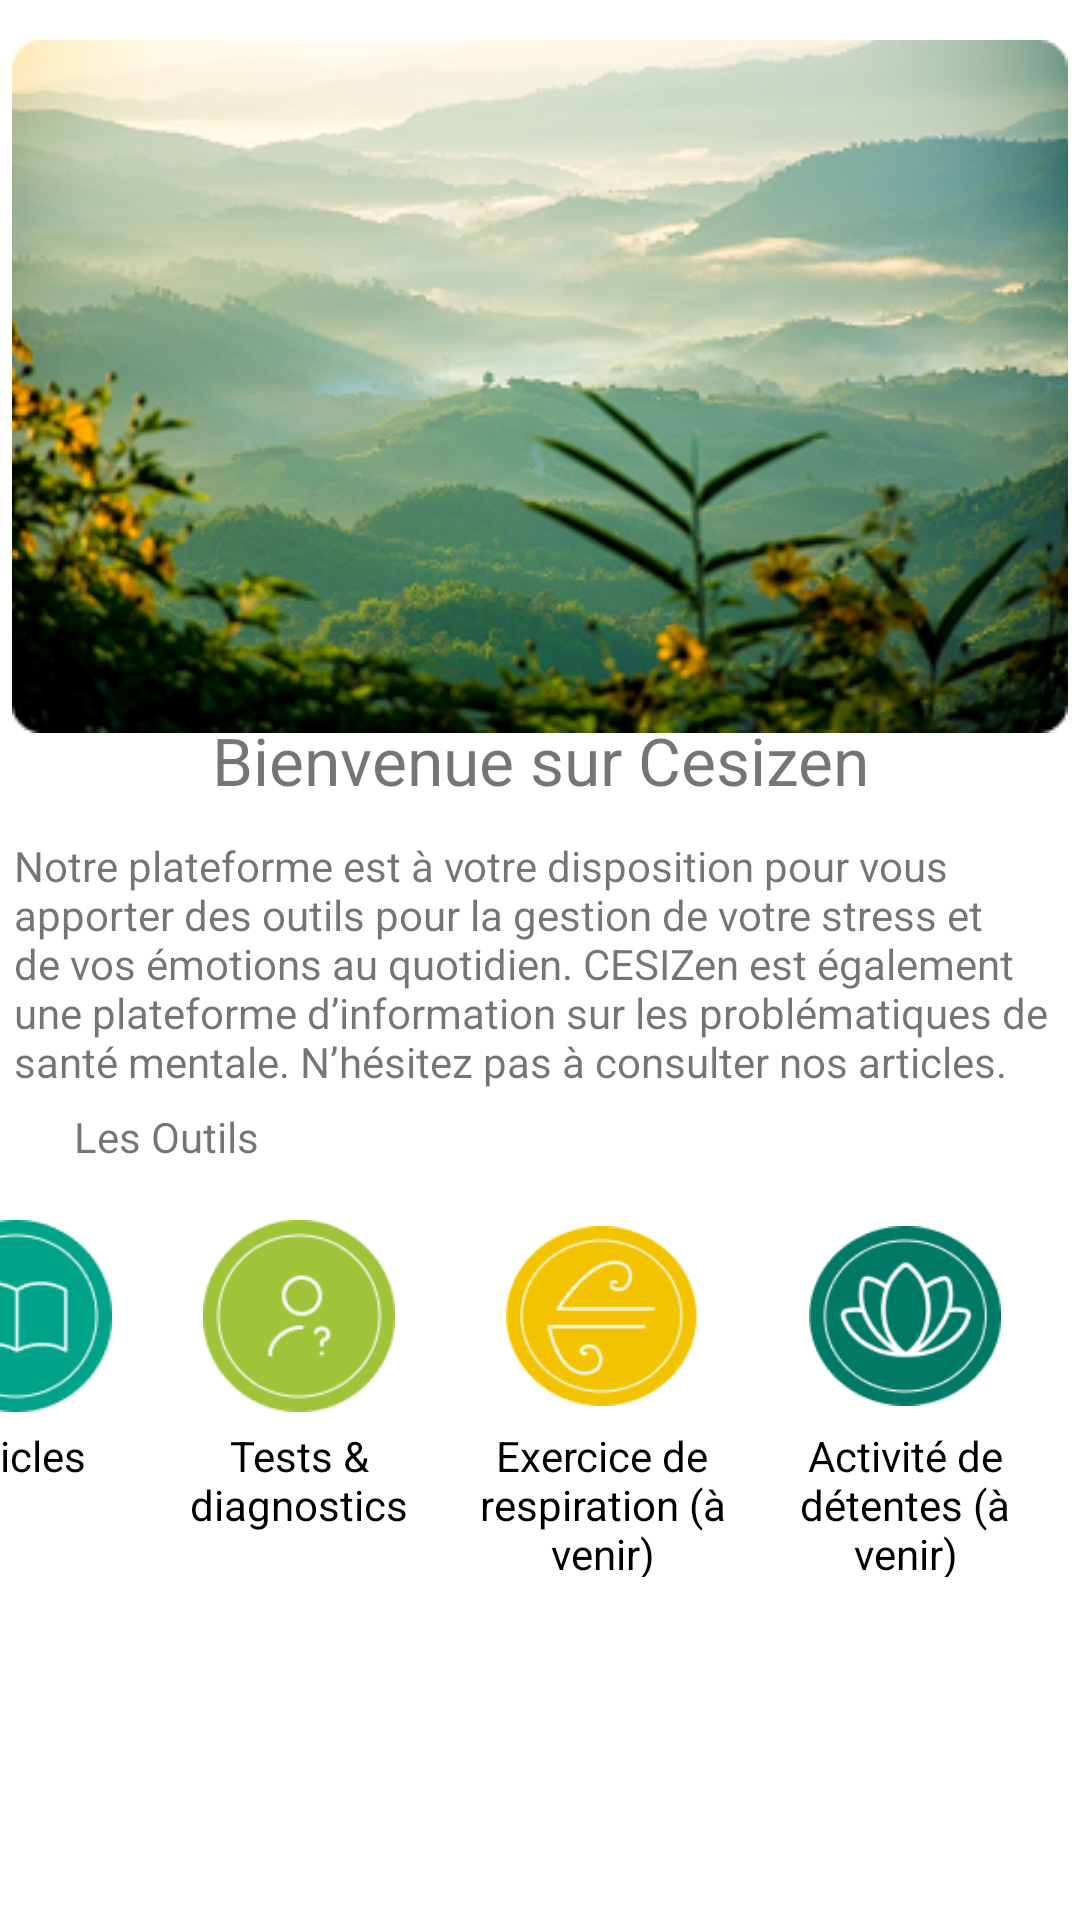

Android layout source for this screen:
<!-- AndroidManifest.xml: application theme Theme.Cesizen -->
<!-- res/layout/fragment_home.xml -->
<?xml version="1.0" encoding="utf-8"?>
<androidx.constraintlayout.widget.ConstraintLayout xmlns:android="http://schemas.android.com/apk/res/android"
    xmlns:app="http://schemas.android.com/apk/res-auto"
    xmlns:tools="http://schemas.android.com/tools"
    android:layout_width="match_parent"
    android:layout_height="match_parent"
    tools:context=".ui.home.HomeFragment">

    <ImageView
        android:id="@+id/imageView"
        android:layout_width="wrap_content"
        android:layout_height="wrap_content"
        android:src="@drawable/home_presentation"
        app:layout_constraintBottom_toTopOf="@+id/text_presentation_home"
        app:layout_constraintEnd_toEndOf="parent"
        app:layout_constraintHorizontal_bias="0.491"
        app:layout_constraintStart_toStartOf="parent"
        app:layout_constraintTop_toTopOf="parent"
        app:layout_constraintVertical_bias="0.278" />

    <TextView
        android:id="@+id/title_presentation_home"
        android:layout_width="match_parent"
        android:layout_height="wrap_content"
        android:layout_marginStart="8dp"
        android:layout_marginTop="8dp"
        android:layout_marginEnd="8dp"
        android:text="@string/title_presentation_home"
        android:textAlignment="center"
        android:textSize="22sp"
        app:layout_constraintBottom_toBottomOf="parent"
        app:layout_constraintEnd_toEndOf="parent"
        app:layout_constraintHorizontal_bias="0.0"
        app:layout_constraintStart_toStartOf="parent"
        app:layout_constraintTop_toTopOf="parent"
        app:layout_constraintVertical_bias="0.383" />

    <TextView
        android:id="@+id/text_presentation_home"
        android:layout_width="351dp"
        android:layout_height="91dp"
        android:text="@string/text_presentation"
        app:layout_constraintBottom_toBottomOf="parent"
        app:layout_constraintEnd_toEndOf="parent"
        app:layout_constraintStart_toStartOf="parent"
        app:layout_constraintTop_toBottomOf="@+id/title_presentation_home"
        app:layout_constraintVertical_bias="0.039" />

    <TextView
        android:id="@+id/title_section_tools"
        android:layout_width="wrap_content"
        android:layout_height="wrap_content"
        android:text="@string/title_section_tools"
        app:layout_constraintBottom_toBottomOf="parent"
        app:layout_constraintEnd_toEndOf="parent"
        app:layout_constraintHorizontal_bias="0.083"
        app:layout_constraintStart_toStartOf="parent"
        app:layout_constraintTop_toTopOf="parent"
        app:layout_constraintVertical_bias="0.595" />

    <HorizontalScrollView
        android:id="@+id/horizontalScrollView"
        android:layout_width="387dp"
        android:layout_height="140dp"
        android:fillViewport="true"
        android:scrollbars="none"
        app:layout_constraintBottom_toBottomOf="parent"
        app:layout_constraintEnd_toEndOf="@+id/title_presentation_home"
        app:layout_constraintHorizontal_bias="1.0"
        app:layout_constraintStart_toStartOf="@+id/title_presentation_home"
        app:layout_constraintTop_toBottomOf="@+id/title_section_tools"
        app:layout_constraintVertical_bias="0.049">

        <LinearLayout
            android:layout_width="wrap_content"
            android:layout_height="match_parent"
            android:orientation="horizontal"
            android:padding="8dp"
            tools:ignore="MissingConstraints">

            <LinearLayout
                android:id="@+id/btn_articles"
                android:layout_width="wrap_content"
                android:layout_height="wrap_content"
                android:layout_marginEnd="20dp"
                android:clickable="true"
                android:focusable="true"
                android:gravity="center"
                android:orientation="vertical">

                <ImageView
                    android:layout_width="64dp"
                    android:layout_height="74dp"
                    android:contentDescription="@string/alt_article_button"
                    android:src="@drawable/article_item" />

                <TextView
                    android:layout_width="wrap_content"
                    android:layout_height="wrap_content"
                    android:text="@string/btn_title_article"
                    android:textAlignment="center"
                    android:textColor="@android:color/black"
                    android:textSize="14sp" />
            </LinearLayout>

            <LinearLayout
                android:id="@+id/btn_test"
                android:layout_width="wrap_content"
                android:layout_height="wrap_content"
                android:layout_marginEnd="16dp"
                android:clickable="true"
                android:focusable="true"
                android:gravity="center"
                android:orientation="vertical">

                <ImageView
                    android:layout_width="64dp"
                    android:layout_height="74dp"
                    android:contentDescription="@string/alt_test_button"
                    android:src="@drawable/test_item" />

                <TextView
                    android:layout_width="85dp"
                    android:layout_height="wrap_content"
                    android:text="@string/btn_title_test"
                    android:textAlignment="center"
                    android:textColor="@android:color/black"
                    android:textSize="14sp" />
            </LinearLayout>

            <LinearLayout
                android:id="@+id/btn_respiration"
                android:layout_width="wrap_content"
                android:layout_height="wrap_content"
                android:layout_marginEnd="16dp"
                android:clickable="true"
                android:focusable="true"
                android:gravity="center"
                android:orientation="vertical">

                <ImageView
                    android:layout_width="64dp"
                    android:layout_height="74dp"
                    android:contentDescription="@string/alt_respiration_button"
                    android:src="@drawable/breathe_item" />

                <TextView
                    android:layout_width="85dp"
                    android:layout_height="wrap_content"
                    android:text="@string/btn_title_respiration"
                    android:textAlignment="center"
                    android:textColor="@android:color/black"
                    android:textSize="14sp" />
            </LinearLayout>

            <LinearLayout
                android:id="@+id/btn_detente"
                android:layout_width="wrap_content"
                android:layout_height="wrap_content"
                android:layout_marginEnd="16dp"
                android:clickable="true"
                android:focusable="true"
                android:gravity="center"
                android:orientation="vertical">

                <ImageView
                    android:layout_width="64dp"
                    android:layout_height="74dp"
                    android:contentDescription="@string/alt_detente_button"
                    android:src="@drawable/detente_item" />

                <TextView
                    android:layout_width="85dp"
                    android:layout_height="wrap_content"
                    android:text="@string/btn_title_detente"
                    android:textAlignment="center"
                    android:textColor="@android:color/black"
                    android:textSize="14sp" />
            </LinearLayout>

            <LinearLayout
                android:id="@+id/btn_tracker"
                android:layout_width="wrap_content"
                android:layout_height="wrap_content"
                android:layout_marginEnd="16dp"
                android:clickable="true"
                android:focusable="true"
                android:gravity="center"
                android:orientation="vertical">

                <ImageView
                    android:layout_width="64dp"
                    android:layout_height="74dp"
                    android:contentDescription="@string/alt_tracker_button"
                    android:src="@drawable/tracker_item" />

                <TextView
                    android:layout_width="85dp"
                    android:layout_height="wrap_content"
                    android:text="@string/btn_title_tracker"
                    android:textAlignment="center"
                    android:textColor="@android:color/black"
                    android:textSize="14sp" />
            </LinearLayout>

        </LinearLayout>
    </HorizontalScrollView>

</androidx.constraintlayout.widget.ConstraintLayout>
<!-- resources referenced by this layout -->
<resources>
  <!-- drawable article_item: png bitmap (drawable, 3961 bytes) -->
  <!-- drawable breathe_item: png bitmap (drawable, 4090 bytes) -->
  <!-- drawable detente_item: png bitmap (drawable, 5607 bytes) -->
  <!-- drawable home_presentation: png bitmap (drawable, 151890 bytes) -->
  <!-- drawable test_item: png bitmap (drawable, 3970 bytes) -->
  <!-- drawable tracker_item: png bitmap (drawable, 5393 bytes) -->
  <string name="alt_article_button">Livre blanc</string>
  <string name="alt_detente_button">Fleur de lotus</string>
  <string name="alt_respiration_button">Souffle du vent</string>
  <string name="alt_test_button">Bonhomme avec un point d\'interrogation</string>
  <string name="alt_tracker_button">Fleur</string>
  <string name="btn_title_article">Articles</string>
  <string name="btn_title_detente">Activité de détentes (à venir)</string>
  <string name="btn_title_respiration">Exercice de respiration (à venir)</string>
  <string name="btn_title_test">Tests &amp; diagnostics</string>
  <string name="btn_title_tracker">Tracker d\'émotions (à venir)</string>
  <string name="text_presentation">Notre plateforme est à votre disposition pour vous apporter des outils pour la gestion de votre stress et de vos émotions au quotidien.
  CESIZen est également une plateforme d’information sur les problématiques de santé mentale. N’hésitez pas à consulter nos articles.</string>
  <string name="title_presentation_home">"Bienvenue sur Cesizen</string>
  <string name="title_section_tools">Les Outils</string>
  <style name="Theme.Cesizen" parent="Theme.MaterialComponents.DayNight.DarkActionBar">
          <item name="colorPrimary">@color/primary</item>
          
          <item name="colorSecondary">@color/secondary</item>
          
          <item name="background">@color/background</item>
      </style>
  <color name="primary">#00a388</color>
  <color name="secondary">#9dc238</color>
  <color name="background">#fefefe</color>
</resources>
